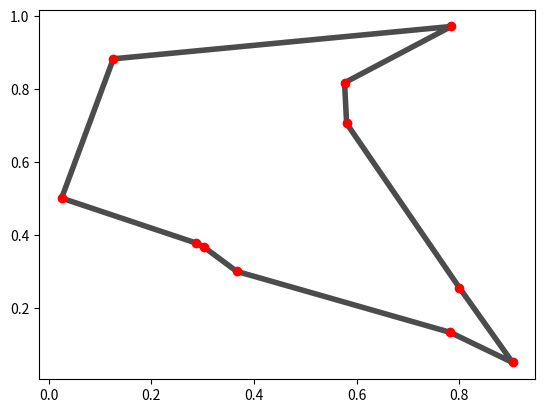

Generate this figure with matplotlib:
from random import *
import math
import numpy as np
import matplotlib.pyplot as plt


def displayTour(tour):
    plt.cla()
    xValues = [locationsX[tour[i]] for i in range(len(tour))]
    yValues = [locationsY[tour[i]] for i in range(len(tour))]
    plt.plot(xValues + [xValues[0]], yValues + [yValues[0]],
                  color='black', alpha = 0.7, linewidth=4, label = 'Tour')
    plt.plot(locationsX, locationsY, 'ro')
    plt.draw()
    plt.pause(0.001)


def distance(x0, y0, x1, y1):
    return math.sqrt((x0-x1)**2 + (y0-y1)**2)


def generateProblem(n):
    global distanceMatrix, locationsX, locationsY
    locationsX = [random() for _ in range(n)]
    locationsY = [random() for _ in range(n)]
    distanceMatrix = np.zeros((n, n))
    for i in range(0, n):
        for j in range(0, n):
            distanceMatrix[i,j] = distance(locationsX[i], locationsY[i], locationsX[j], locationsY[j])


def tspTop(n):
    global bestSoFar, bestSolution, count
    generateProblem(n)
    bestSoFar = float("inf")
    bestSolution = []
    count = 0
    tsp([i for i in range(1,n)])
    print("iterations = %7d, distance = %.3f, tour = %s" % (count, bestSoFar, bestSolution))


def tsp (cities, tour = [0], total = 0):
    global bestSoFar, bestSolution, count
    count = count + 1
    #print("%s %s " % (str(cities), str(tour)))
    if cities == []:
        # add the return trip
        total = total + distanceMatrix[tour[0], tour[-1]]
        # update best so far tour
        if total < bestSoFar:
            #print("iterations = %7d, distance = %.3f, tour = %s" % (count, total, tour))
            bestSoFar = total
            bestSolution = tour
            displayTour(bestSolution)
    else:
        for i in range(0, len(cities)):
            #remove the ith
            copyCities = cities[:]
            copyCities.pop(i)
            # add each available city to a new tour, update total and continue
            tsp(copyCities, [cities[i]] + tour, total + distanceMatrix[tour[0], cities[i]])
        
tspTop(8)
tspTop(9)
tspTop(10)
tspTop(11)